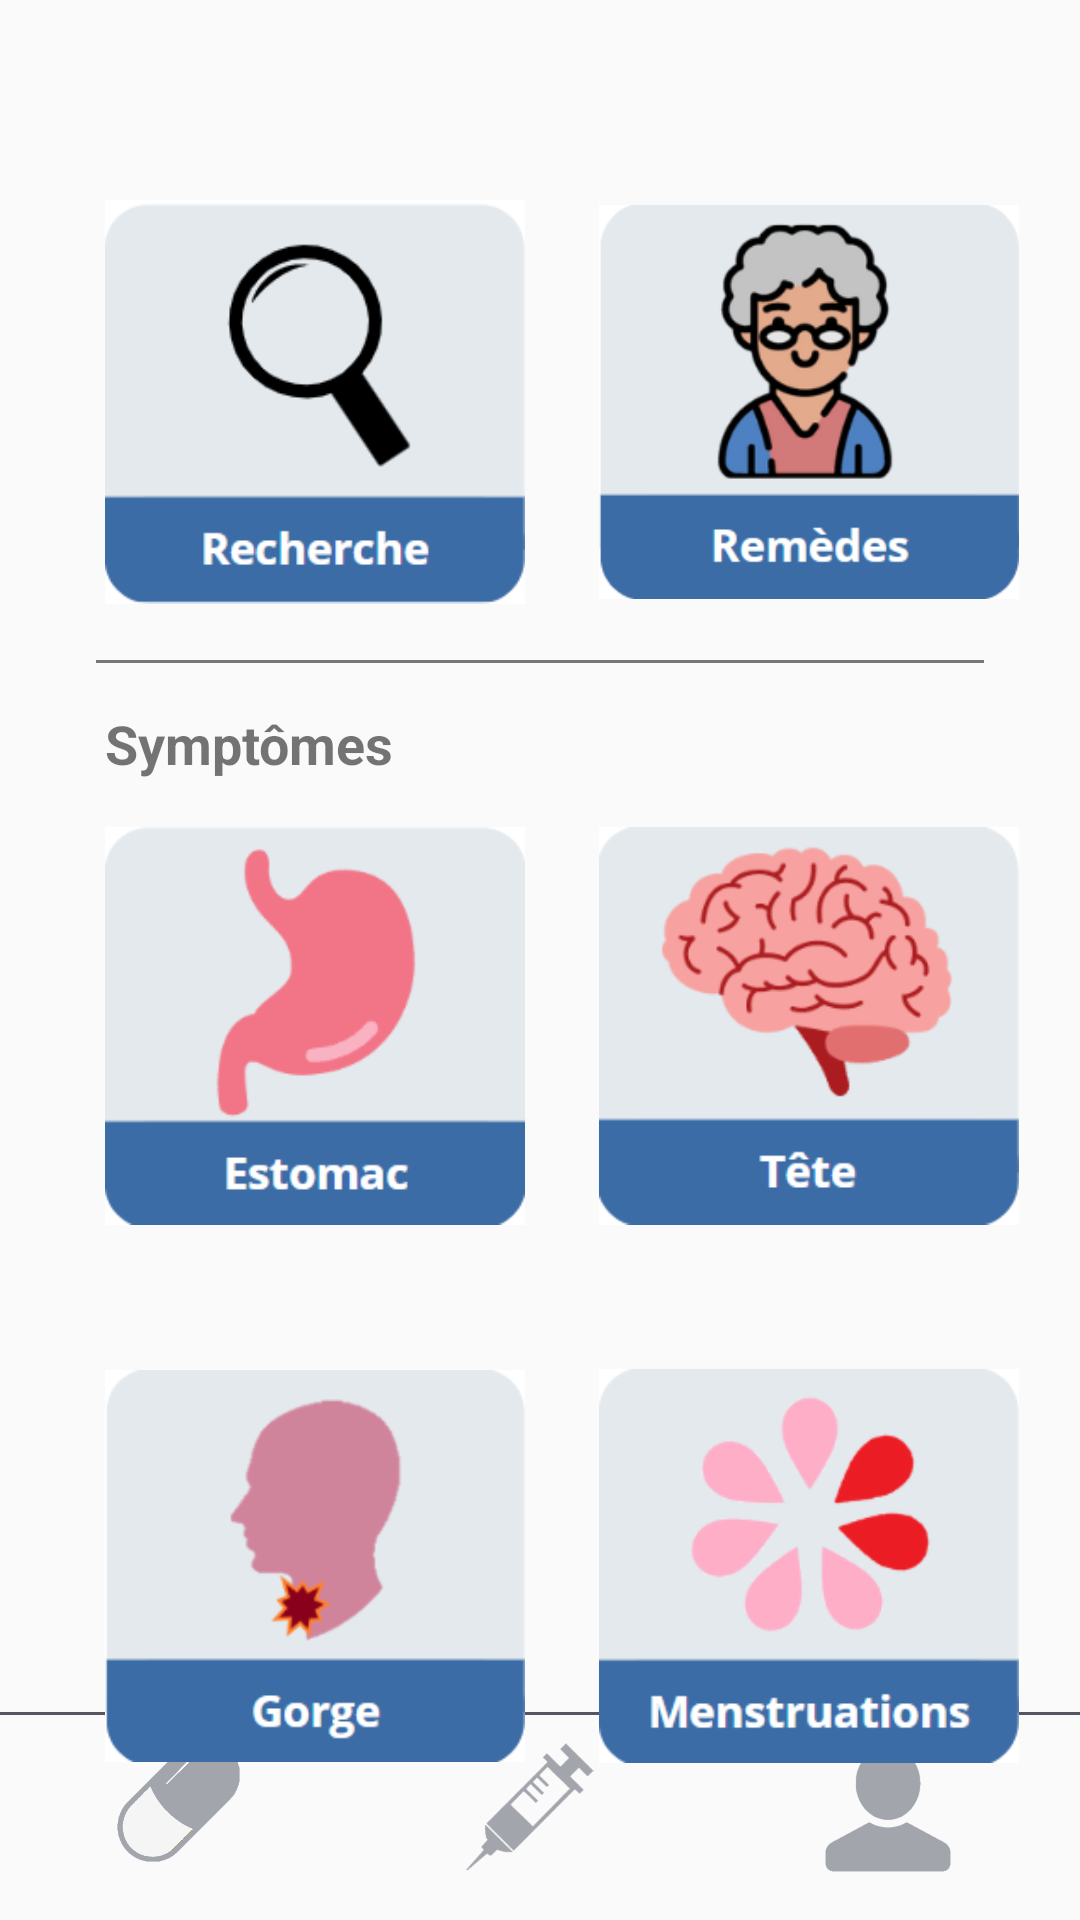

Here is an Android app screen rendered from its layout file. Give the layout XML and the strings, colors and styles it references.
<!-- AndroidManifest.xml: application theme Theme.Grimmed -->
<!-- res/layout/activity_base.xml -->
<?xml version="1.0" encoding="utf-8"?>
<android.support.constraint.ConstraintLayout xmlns:android="http://schemas.android.com/apk/res/android"
    xmlns:app="http://schemas.android.com/apk/res-auto"
    xmlns:tools="http://schemas.android.com/tools"
    android:layout_width="match_parent"
    android:layout_height="match_parent"
    tools:context=".BaseActivity">

    <View
        android:id="@+id/view"
        android:layout_width="0dp"
        android:layout_height="67dp"
        android:background="@color/white"
        app:layout_constraintBottom_toBottomOf="parent"
        app:layout_constraintEnd_toEndOf="parent"
        app:layout_constraintStart_toStartOf="parent" />

    <ImageView
        android:id="@+id/buttonMedoc"
        android:layout_width="55dp"
        android:layout_height="41dp"
        android:layout_marginStart="32dp"
        app:layout_constraintBottom_toBottomOf="parent"
        app:layout_constraintStart_toStartOf="parent"
        app:layout_constraintTop_toTopOf="@+id/view"
        app:layout_constraintVertical_bias="0.25"
        app:srcCompat="@drawable/microsoftteams_image__7_" />

    <ImageView
        android:id="@+id/buttonVac"
        android:layout_width="77dp"
        android:layout_height="44dp"
        android:layout_marginBottom="4dp"
        app:layout_constraintBottom_toBottomOf="parent"
        app:layout_constraintEnd_toStartOf="@+id/buttonProfil"
        app:layout_constraintStart_toEndOf="@+id/buttonMedoc"
        app:layout_constraintTop_toTopOf="@+id/buttonMedoc"
        app:layout_constraintVertical_bias="0.0"
        app:srcCompat="@drawable/microsoftteams_image__14_" />

    <ImageView
        android:id="@+id/buttonProfil"
        android:layout_width="64dp"
        android:layout_height="42dp"
        android:layout_marginEnd="32dp"
        app:layout_constraintBottom_toBottomOf="parent"
        app:layout_constraintEnd_toEndOf="parent"
        app:layout_constraintTop_toTopOf="@+id/view"
        app:layout_constraintVertical_bias="0.36"
        app:srcCompat="@drawable/microsoftteams_image__9_" />

    <View
        android:id="@+id/view2"
        android:layout_width="0dp"
        android:layout_height="1dp"
        android:layout_marginBottom="8dp"
        android:background="#545661"
        android:backgroundTint="#545661"
        app:layout_constraintBottom_toTopOf="@+id/buttonVac"
        app:layout_constraintEnd_toEndOf="parent"
        app:layout_constraintHorizontal_bias="0.0"
        app:layout_constraintStart_toStartOf="parent" />

    <ImageView
        android:id="@+id/estomac"
        android:layout_width="140dp"
        android:layout_height="140dp"
        android:layout_marginTop="68dp"
        app:layout_constraintEnd_toEndOf="@+id/loupe"
        app:layout_constraintStart_toStartOf="@+id/loupe"
        app:layout_constraintTop_toBottomOf="@+id/loupe"
        app:srcCompat="@drawable/estomac" />

    <ImageView
        android:id="@+id/cycle"
        android:layout_width="140dp"
        android:layout_height="140dp"
        android:layout_marginTop="40dp"
        app:layout_constraintEnd_toEndOf="@+id/tete"
        app:layout_constraintHorizontal_bias="1.0"
        app:layout_constraintStart_toStartOf="@+id/tete"
        app:layout_constraintTop_toBottomOf="@+id/tete"
        app:srcCompat="@drawable/cycle" />

    <ImageView
        android:id="@+id/gorge"
        android:layout_width="140dp"
        android:layout_height="140dp"
        android:layout_marginTop="40dp"
        app:layout_constraintEnd_toEndOf="@+id/estomac"
        app:layout_constraintHorizontal_bias="0.0"
        app:layout_constraintStart_toStartOf="@+id/estomac"
        app:layout_constraintTop_toBottomOf="@+id/estomac"
        app:srcCompat="@drawable/gorge" />

    <ImageView
        android:id="@+id/tete"
        android:layout_width="140dp"
        android:layout_height="140dp"
        android:layout_marginTop="68dp"
        app:layout_constraintEnd_toEndOf="@+id/mamie"
        app:layout_constraintStart_toStartOf="@+id/mamie"
        app:layout_constraintTop_toBottomOf="@+id/mamie"
        app:srcCompat="@drawable/tete" />

    <TextView
        android:id="@+id/symptResearch"
        android:layout_width="wrap_content"
        android:layout_height="wrap_content"
        android:layout_marginBottom="12dp"
        android:text="Symptômes"
        android:textSize="18sp"
        android:textStyle="bold"
        app:layout_constraintBottom_toTopOf="@+id/estomac"
        app:layout_constraintStart_toStartOf="@+id/estomac" />

    <ImageView
        android:id="@+id/loupe"
        android:layout_width="140dp"
        android:layout_height="140dp"
        android:layout_marginStart="40dp"
        android:layout_marginTop="64dp"
        android:layout_marginEnd="190dp"
        app:layout_constraintEnd_toEndOf="parent"
        app:layout_constraintStart_toStartOf="parent"
        app:layout_constraintTop_toTopOf="parent"
        app:srcCompat="@drawable/search" />

    <ImageView
        android:id="@+id/mamie"
        android:layout_width="140dp"
        android:layout_height="140dp"
        android:layout_marginStart="44dp"
        android:layout_marginTop="64dp"
        android:layout_marginEnd="40dp"
        app:layout_constraintEnd_toEndOf="parent"
        app:layout_constraintStart_toEndOf="@+id/loupe"
        app:layout_constraintTop_toTopOf="parent"
        app:srcCompat="@drawable/capture_d_cran_2023_05_06_125719" />

    <View
        android:id="@+id/view9"
        android:layout_width="0dp"
        android:layout_height="1dp"
        android:layout_marginStart="32dp"
        android:layout_marginTop="220dp"
        android:layout_marginEnd="32dp"
        android:background="#C9535353"
        app:layout_constraintEnd_toEndOf="parent"
        app:layout_constraintStart_toStartOf="parent"
        app:layout_constraintTop_toTopOf="parent" />

</android.support.constraint.ConstraintLayout>
<!-- resources referenced by this layout -->
<resources>
  <color name="white">#FAFAFAFA</color>
  <!-- drawable capture_d_cran_2023_05_06_125719: png bitmap (drawable, 22978 bytes) -->
  <!-- drawable cycle: png bitmap (drawable, 13579 bytes) -->
  <!-- drawable estomac: png bitmap (drawable, 14953 bytes) -->
  <!-- drawable gorge: png bitmap (drawable, 20954 bytes) -->
  <!-- drawable microsoftteams_image__14_: png bitmap (drawable, 14303 bytes) -->
  <!-- drawable microsoftteams_image__7_: png bitmap (drawable, 19632 bytes) -->
  <!-- drawable microsoftteams_image__9_: png bitmap (drawable, 9957 bytes) -->
  <!-- drawable search: png bitmap (drawable, 7962 bytes) -->
  <!-- drawable tete: png bitmap (drawable, 15863 bytes) -->
  <style name="Theme.Grimmed" parent="Theme.AppCompat.Light.DarkActionBar">
          
          <item name="colorPrimary">@color/purple_500</item>
          <item name="colorPrimaryDark">@color/purple_700</item>
          <item name="colorAccent">@color/teal_200</item>
          
      </style>
  <color name="purple_500">#FF6200EE</color>
  <color name="teal_200">#FF03DAC5</color>
  <!-- not gathered from this repository: default colours our renderer supplied (Android Studio template values) -->
  <color name="purple_700">#FF3700B3</color>
</resources>
